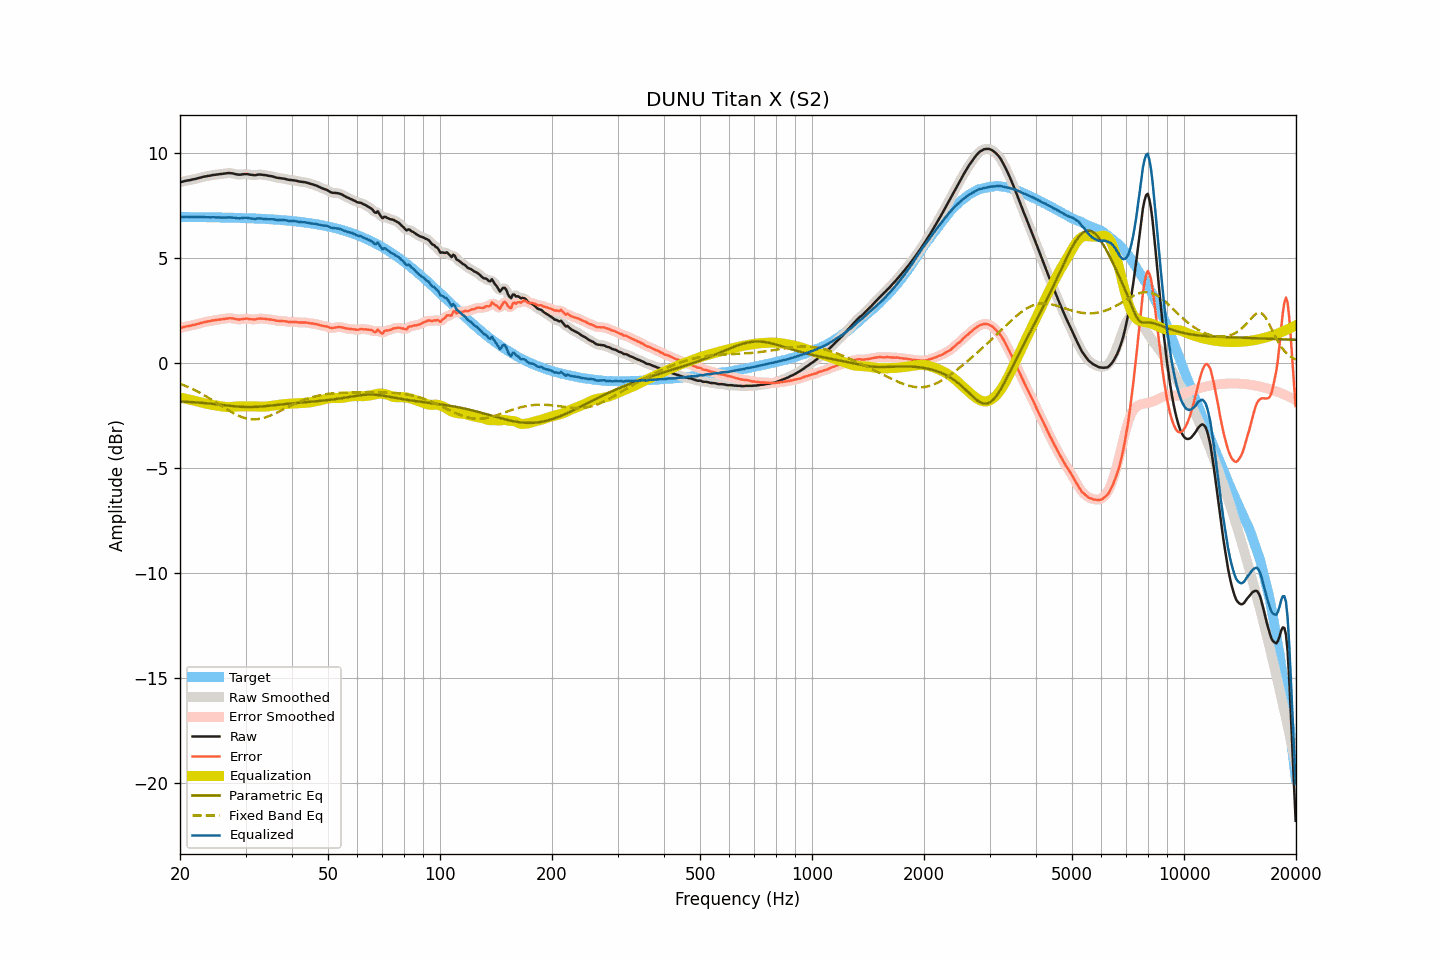

Values plotted in this chart, from the file beside it:
frequency, raw, smoothed, error, error_smoothed, equalization, parametric_eq, fixed_band_eq, equalized_raw, equalized_smoothed, target
20.00, 8.58, 8.58, 1.65, 1.65, -1.65, -1.84, -1.00, 6.93, 6.93, 6.93
20.20, 8.60, 8.60, 1.67, 1.67, -1.67, -1.85, -1.03, 6.93, 6.93, 6.93
20.40, 8.62, 8.62, 1.69, 1.69, -1.69, -1.85, -1.06, 6.94, 6.94, 6.93
20.61, 8.64, 8.64, 1.71, 1.71, -1.70, -1.85, -1.09, 6.94, 6.94, 6.93
20.81, 8.66, 8.66, 1.73, 1.73, -1.72, -1.86, -1.12, 6.94, 6.94, 6.93
21.02, 8.67, 8.67, 1.74, 1.74, -1.74, -1.86, -1.15, 6.93, 6.93, 6.93
21.23, 8.68, 8.69, 1.75, 1.76, -1.76, -1.87, -1.19, 6.93, 6.93, 6.93
21.44, 8.70, 8.70, 1.77, 1.77, -1.77, -1.87, -1.22, 6.93, 6.93, 6.93
21.66, 8.72, 8.72, 1.79, 1.79, -1.79, -1.88, -1.26, 6.93, 6.93, 6.93
21.87, 8.73, 8.74, 1.80, 1.81, -1.81, -1.88, -1.30, 6.92, 6.93, 6.93
22.09, 8.75, 8.75, 1.82, 1.83, -1.83, -1.89, -1.34, 6.93, 6.93, 6.93
22.31, 8.77, 8.77, 1.85, 1.84, -1.85, -1.89, -1.38, 6.93, 6.92, 6.93
22.54, 8.79, 8.79, 1.87, 1.87, -1.87, -1.90, -1.42, 6.93, 6.93, 6.93
22.76, 8.81, 8.81, 1.89, 1.89, -1.89, -1.90, -1.46, 6.93, 6.93, 6.92
22.99, 8.83, 8.83, 1.91, 1.91, -1.91, -1.91, -1.50, 6.93, 6.93, 6.92
23.22, 8.85, 8.85, 1.93, 1.93, -1.92, -1.92, -1.54, 6.93, 6.93, 6.92
23.45, 8.86, 8.87, 1.94, 1.94, -1.94, -1.92, -1.59, 6.92, 6.92, 6.92
23.69, 8.88, 8.88, 1.96, 1.96, -1.96, -1.93, -1.63, 6.92, 6.92, 6.92
23.92, 8.89, 8.89, 1.97, 1.97, -1.97, -1.94, -1.68, 6.92, 6.92, 6.92
24.16, 8.90, 8.91, 1.98, 1.99, -1.99, -1.95, -1.73, 6.91, 6.92, 6.92
24.40, 8.92, 8.92, 2.01, 2.00, -2.00, -1.95, -1.77, 6.92, 6.92, 6.92
24.65, 8.93, 8.93, 2.02, 2.02, -2.01, -1.96, -1.82, 6.92, 6.92, 6.92
24.89, 8.94, 8.94, 2.03, 2.03, -2.03, -1.97, -1.87, 6.92, 6.92, 6.91
25.14, 8.95, 8.95, 2.04, 2.04, -2.04, -1.98, -1.92, 6.91, 6.91, 6.91
25.39, 8.96, 8.96, 2.05, 2.05, -2.05, -1.99, -1.97, 6.91, 6.91, 6.91
25.65, 8.97, 8.97, 2.06, 2.06, -2.06, -2.00, -2.02, 6.91, 6.91, 6.91
25.91, 8.98, 8.98, 2.07, 2.07, -2.08, -2.00, -2.07, 6.90, 6.90, 6.91
26.16, 8.99, 8.99, 2.08, 2.08, -2.09, -2.01, -2.12, 6.90, 6.90, 6.91
26.43, 9.00, 9.00, 2.10, 2.10, -2.10, -2.02, -2.16, 6.90, 6.90, 6.91
26.69, 9.01, 9.01, 2.11, 2.11, -2.11, -2.03, -2.21, 6.91, 6.91, 6.90
26.96, 9.02, 9.02, 2.12, 2.12, -2.11, -2.04, -2.26, 6.91, 6.91, 6.90
27.23, 9.02, 9.02, 2.12, 2.12, -2.11, -2.05, -2.30, 6.91, 6.91, 6.90
27.50, 9.01, 9.01, 2.11, 2.12, -2.10, -2.06, -2.35, 6.91, 6.91, 6.90
27.77, 9.00, 9.00, 2.11, 2.10, -2.10, -2.06, -2.39, 6.91, 6.90, 6.90
28.05, 8.98, 8.98, 2.09, 2.09, -2.09, -2.07, -2.43, 6.89, 6.89, 6.89
28.33, 8.96, 8.96, 2.07, 2.07, -2.08, -2.08, -2.47, 6.88, 6.88, 6.89
28.62, 8.95, 8.95, 2.06, 2.06, -2.08, -2.09, -2.51, 6.88, 6.87, 6.89
28.90, 8.94, 8.95, 2.05, 2.06, -2.07, -2.09, -2.54, 6.87, 6.87, 6.89
29.19, 8.95, 8.95, 2.07, 2.07, -2.07, -2.10, -2.57, 6.88, 6.88, 6.89
29.48, 8.96, 8.96, 2.08, 2.08, -2.08, -2.10, -2.60, 6.89, 6.89, 6.88
29.78, 8.97, 8.97, 2.09, 2.09, -2.08, -2.10, -2.62, 6.89, 6.89, 6.88
30.08, 8.97, 8.97, 2.09, 2.09, -2.08, -2.11, -2.64, 6.89, 6.89, 6.88
30.38, 8.97, 8.97, 2.10, 2.09, -2.08, -2.11, -2.66, 6.89, 6.89, 6.88
30.68, 8.95, 8.96, 2.08, 2.08, -2.08, -2.11, -2.68, 6.87, 6.88, 6.87
30.99, 8.94, 8.94, 2.07, 2.07, -2.08, -2.11, -2.69, 6.86, 6.86, 6.87
31.30, 8.93, 8.93, 2.07, 2.06, -2.08, -2.11, -2.69, 6.85, 6.85, 6.87
31.61, 8.92, 8.93, 2.06, 2.06, -2.08, -2.10, -2.69, 6.84, 6.85, 6.86
31.93, 8.92, 8.93, 2.06, 2.07, -2.08, -2.10, -2.69, 6.84, 6.85, 6.86
32.24, 8.94, 8.94, 2.09, 2.08, -2.08, -2.10, -2.69, 6.86, 6.86, 6.86
32.57, 8.95, 8.95, 2.10, 2.09, -2.08, -2.09, -2.68, 6.87, 6.86, 6.85
32.89, 8.95, 8.95, 2.10, 2.10, -2.09, -2.09, -2.66, 6.86, 6.86, 6.85
33.22, 8.94, 8.94, 2.10, 2.10, -2.09, -2.08, -2.65, 6.85, 6.85, 6.85
33.55, 8.93, 8.93, 2.09, 2.09, -2.09, -2.07, -2.63, 6.84, 6.84, 6.84
33.89, 8.92, 8.92, 2.08, 2.08, -2.09, -2.07, -2.60, 6.84, 6.83, 6.84
34.23, 8.91, 8.91, 2.08, 2.08, -2.08, -2.06, -2.58, 6.83, 6.83, 6.83
34.57, 8.89, 8.90, 2.06, 2.07, -2.07, -2.05, -2.55, 6.82, 6.83, 6.83
34.92, 8.88, 8.88, 2.06, 2.06, -2.06, -2.04, -2.52, 6.83, 6.83, 6.82
35.27, 8.87, 8.87, 2.05, 2.05, -2.04, -2.03, -2.49, 6.83, 6.83, 6.82
35.62, 8.85, 8.85, 2.04, 2.04, -2.03, -2.03, -2.45, 6.82, 6.82, 6.82
35.97, 8.83, 8.83, 2.02, 2.02, -2.02, -2.02, -2.42, 6.81, 6.81, 6.81
... 635 more rows
